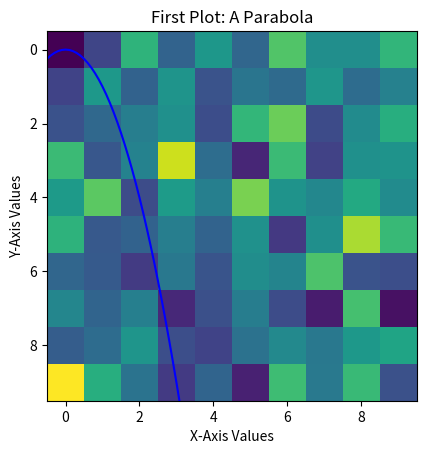

Python code for this plot:
x = 4
y = 5
z = x + y
print(z)

my_list = ['a', 'b', 'c', 'd']

varied_list = ['a', 1, 'b', 3.14159] # a list with elements of char, integer, and float types
nested_list = ['hello', 'governor', [1.618, 42]] # a list within a list!

second_element = varied_list[1] # Grab second element of varied_list
print(second_element)

last_element = my_list[-1] # the last element of my_list
last_element_2 = my_list[len(my_list)-1] # also the last element of my_list, obtained differently
second_to_last_element = my_list[-2]

NFL_list = ["Chargers", "Broncos", "Raiders", "Chiefs", "Panthers", "Falcons", "Cowboys", "Eagles"]
AFC_west_list = NFL_list[:4] # Slice to grab list indices 0, 1, 2, 3 -- "Chargers", "Broncos", "Raiders", "Chiefs"
NFC_south_list = NFL_list[4:6] # Slice list indices 4, 5 -- "Panthers", "Falcons"
NFC_east_list = NFL_list[6:] # Slice list indices 6, 7 -- "Cowboys", "Eagles"

x = 1
y = 2
coordinates = (x, y)

year1 = 2011
month1 = "May"
day1 = 18
date1 = (month1, day1, year1)
year2 = 2017
month2 = "June"
day2 = 13
date2 = (month2, day2, year2)
years_list = [year1, year2]

#Diccionarios

book_dictionary = {"Title": "Frankenstein", "Author": "Mary Shelley", "Year": 1818}
print(book_dictionary["Author"])

#print(book_dictionary[1])

#For Loops

sum = 0
for i in range(10):
    sum = sum + i
print(sum)
alternative_sum = 0+1+2+3+4+5+6+7+8+9
print(alternative_sum==sum)

ingredients = ["flour", "sugar", "eggs", "oil", "baking soda"]
for ingredient in ingredients:
    print(ingredient)
    
for i in range(10):
    if i % 2 == 0: # % -- modulus operator -- returns the remainder after division
        print("{} is even".format(i))
    else:
        print("{} is odd".format(i))  
    
# Example using elif as well
# Print the meteorological season for each month (loosely, of course, and in the Northern Hemisphere)
print("In the Northern Hemisphere: \n")
month_integer = [1, 2, 3, 4, 5, 6, 7, 8, 9, 10, 11, 12] # i.e., January is 1, February is 2, etc...
for month in month_integer:
    if month < 3:
        print("Month {} is in Winter".format(month))
    elif month < 6:
        print("Month {} is in Spring".format(month))
    elif month < 9:
        print("Month {} is in Summer".format(month))
    elif month < 12:
        print("Month {} is in Fall".format(month))
    else: # This will put 12 (i.e., December) into Winter
        print("Month {} is in Winter".format(month))
    
#List comprension    
    
even_list = [2, 4, 6, 8]
odd_list = [even+1 for even in even_list]
print(odd_list)

#NumPy Lireria

import numpy as np 

x = np.array([2, 4, 6]) # create a rank 1 array
A = np.array([[1, 3, 5], [2, 4, 6]]) # create a rank 2 array
B = np.array([[1, 2, 3], [4, 5, 6]])

print("Matrix A: \n")
print(A)

print("\nMatrix B: \n")
print(B)

# Indexing/Slicing examples
print(A[0, :]) # index the first "row" and all columns
print(A[1, 2]) # index the second row, third column entry
print(A[:, 1]) # index entire second column

# Arithmetic Examples
C = A * 2 # multiplies every elemnt of A by two
D = A * B # elementwise multiplication rather than matrix multiplication
E = np.transpose(B)
F = np.matmul(A, E) # performs matrix multiplication -- could also use np.dot()
G = np.matmul(A, x) # performs matrix-vector multiplication -- again could also use np.dot()

print("\n Matrix E (the transpose of B): \n")
print(E)

print("\n Matrix F (result of matrix multiplication A x E): \n")
print(F)

print("\n Matrix G (result of matrix-vector multiplication A*x): \n")
print(G)

# Broadcasting Examples
H = A * x # "broadcasts" x for element-wise multiplication with the rows of A
print(H)
J = B + x # broadcasts for addition, again across rows
print(J)

# max operation examples

X = np.array([[3, 9, 4], [10, 2, 7], [5, 11, 8]])
all_max = np.max(X) # gets the maximum value of matrix X
column_max = np.max(X, axis=0) # gets the maximum in each column -- returns a rank-1 array [10, 11, 8]
row_max = np.max(X, axis=1) # gets the maximum in each row -- returns a rank-1 array [9, 10, 11]

# In addition to max, can similarly do min. Numpy also has argmax to return indices of maximal values
column_argmax = np.argmax(X, axis=0) # note that the "index" here is actually the row the maximum occurs for each column

print("Matrix X: \n")
print(X)
print("\n Maximum value in X: \n")
print(all_max)
print("\n Column-wise max of X: \n")
print(column_max)
print("\n Indices of column max: \n")
print(column_argmax)
print("\n Row-wise max of X: \n")
print(row_max)

# Sum operation examples
# These work similarly to the max operations -- use the axis argument to denote if summing over rows or columns


total_sum = np.sum(X)
column_sum = np.sum(X, axis=0)
row_sum = np.sum(X, axis=1)

print("Matrix X: \n")
print(X)
print("\n Sum over all elements of X: \n")
print(total_sum)
print("\n Column-wise sum of X: \n")
print(column_sum)
print("\n Row-wise sum of X: \n")
print(row_sum)

# Matrix reshaping

X = np.arange(16) # makes a rank-1 array of integers from 0 to 15
X_square = np.reshape(X, (4, 4)) # reshape X into a 4 x 4 matrix
X_rank_3 = np.reshape(X, (2, 2, 4)) # reshape X to be 2 x 2 x 4 --a rank-3 array
                                    # consider as two rank-2 arrays with 2 rows and 4 columns
print("Rank-1 array X: \n")
print(X)
print("\n Reshaped into a square matrix: \n")
print(X_square)
print("\n Reshaped into a rank-3 array with dimensions 2 x 2 x 4: \n")
print(X_rank_3)

#Plotting

#import numpy as np
import matplotlib.pyplot as plt

# We'll start with a parabola
# Compute the parabola's x and y coordinates
x = np.arange(-5, 5, 0.1)
y = np.square(x)

# Use matplotlib for the plot
plt.plot(x, y, 'b') # specify the color blue for the line
plt.xlabel('X-Axis Values')
plt.ylabel('Y-Axis Values')
plt.title('First Plot: A Parabola')
plt.show() # required to actually display the plot

import numpy as np
import matplotlib.pyplot as plt

X = np.identity(10)
identity_matrix_image = plt.imshow(X, cmap="Greys_r")
plt.show()

# Now plot a random matrix, with a different colormap
A = np.random.randn(10, 10)
random_matrix_image = plt.imshow(A)
plt.show()



